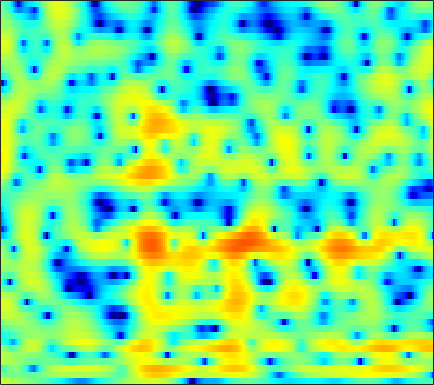

The table this chart was drawn from, first rows:
3.7041, 3.4756, 3.1646, 2.846, 2.6026, 2.2802, 1.9588, 1.7226, 1.4085, 1.0982, 0.7846, 0.55119, 0.2375, -0.070621, -0.30228, -0.61719, -0.94425, -1.1921, -1.531, -1.8864, -2.2651, -2.5655, -2.9868, -3.4455
-0.03852, -0.5037, -0.8416, -0.911, -0.8551, -0.7327, -0.6331, -0.6063, -0.6516, -0.7888, -0.9962, -1.178, -1.421, -1.614, -1.689, -1.662, -1.488, -1.268, -0.8901, -0.4579, -0.01271, 0.3062, 0.6953, 1.032
-3.387, -3.223, -2.248, -1.173, -0.5218, 0.05601, 0.291, 0.2414, -0.1304, -0.8694, -2.025, -3.221, -5.387, -8.448, -11.4, -13.64, -10.34, -7.461, -4.528, -2.392, -0.7948, 0.1533, 1.162, 1.945
2.952, 2.662, 2.343, 2.079, 1.896, 1.657, 1.393, 1.169, 0.8271, 0.4351, 0.00259, -0.3269, -0.7523, -1.131, -1.352, -1.545, -1.583, -1.528, -1.38, -1.195, -1.029, -0.9317, -0.8584, -0.8618
3.107, 2.728, 2.278, 1.893, 1.655, 1.407, 1.234, 1.144, 1.077, 1.032, 0.9939, 0.9556, 0.8962, 0.7857, 0.6688, 0.4641, 0.2079, -0.02224, -0.371, -0.7671, -1.208, -1.559, -2.047, -2.548
1.49, 0.8035, -0.1848, -1.224, -1.91, -2.439, -2.248, -1.648, -0.5277, 0.6319, 1.655, 2.259, 2.864, 3.214, 3.317, 3.212, 2.823, 2.332, 1.395, 0.09339, -1.64, -3.242, -5.662, -7.591
-4.562, -4.512, -5.087, -6.5, -8.131, -10.51, -10.18, -7.732, -4.368, -1.759, 0.1833, 1.266, 2.312, 2.982, 3.279, 3.409, 3.24, 2.922, 2.249, 1.291, 0.06803, -0.9659, -2.29, -3.074
-6.192, -5.473, -4.75, -4.224, -3.888, -3.436, -2.903, -2.421, -1.704, -0.9674, -0.268, 0.2025, 0.7054, 1.061, 1.229, 1.331, 1.316, 1.236, 1.058, 0.8282, 0.5955, 0.4473, 0.3206, 0.3053
-3.211, -2.719, -2.113, -1.571, -1.205, -0.7724, -0.4001, -0.1499, 0.1404, 0.3791, 0.5465, 0.6308, 0.691, 0.6742, 0.6102, 0.4555, 0.252, 0.07903, -0.1599, -0.3721, -0.5177, -0.5689, -0.5364, -0.3881
-0.3409, 0.1724, 0.7262, 1.159, 1.402, 1.633, 1.772, 1.814, 1.797, 1.701, 1.524, 1.328, 0.9941, 0.5786, 0.2017, -0.3981, -1.113, -1.721, -2.594, -3.465, -4.171, -4.466, -4.4, -3.813
2.384, 2.707, 2.998, 3.14, 3.155, 3.056, 2.842, 2.615, 2.212, 1.758, 1.249, 0.8406, 0.2554, -0.3911, -0.9193, -1.743, -2.807, -3.845, -5.705, -8.491, -13.23, -20.76, -21.16, -11.57
4.139, 4.192, 4.141, 3.928, 3.657, 3.136, 2.417, 1.741, 0.668, -0.5681, -1.809, -2.624, -3.378, -3.647, -3.606, -3.456, -3.414, -3.523, -3.888, -4.445, -4.995, -5.231, -5.089, -4.396
4.535, 4.473, 4.269, 3.9, 3.51, 2.776, 1.74, 0.7459, -1.042, -3.66, -7.639, -12.68, -38.63, -12.54, -8.15, -4.917, -3.012, -2.08, -1.3, -0.8625, -0.637, -0.5572, -0.5173, -0.5484
2.649, 2.586, 2.4, 2.122, 1.871, 1.494, 1.034, 0.621, -0.06127, -0.8789, -1.738, -2.217, -2.415, -2.06, -1.498, -0.6324, 0.1553, 0.6224, 1.03, 1.218, 1.177, 1.012, 0.6089, 0.01503
-0.7299, -1.221, -2.032, -2.723, -2.925, -2.599, -1.752, -1.06, -0.1544, 0.5953, 1.132, 1.465, 1.873, 2.226, 2.442, 2.67, 2.806, 2.817, 2.705, 2.411, 1.904, 1.386, 0.5087, -0.6203
-2.8, -4.256, -7.499, -14.04, -25.68, -11.83, -5.87, -3.22, -0.8386, 0.8141, 2.023, 2.677, 3.291, 3.693, 3.861, 3.925, 3.805, 3.592, 3.145, 2.5, 1.671, 0.9135, -0.2674, -1.652
-0.8428, -1.336, -2.021, -2.509, -2.587, -2.121, -1.204, -0.3801, 0.7451, 1.678, 2.442, 2.902, 3.319, 3.52, 3.546, 3.399, 3.039, 2.635, 1.9, 0.9633, -0.1694, -1.153, -2.622, -4.216
1.084, 0.9451, 0.7703, 0.6675, 0.6808, 0.8053, 1.071, 1.33, 1.743, 2.182, 2.548, 2.757, 2.944, 2.964, 2.859, 2.523, 1.973, 1.407, 0.4286, -0.8267, -2.398, -3.8, -5.941, -8.437
2.071, 1.806, 1.433, 1.095, 0.9111, 0.7909, 0.8874, 1.074, 1.424, 1.886, 2.337, 2.604, 2.849, 2.924, 2.841, 2.532, 1.969, 1.371, 0.3268, -1.05, -2.779, -4.345, -6.866, -10.15
2.394, 1.686, 0.5703, -0.7341, -1.757, -2.803, -3.017, -2.362, -0.9494, 0.4963, 1.765, 2.536, 3.233, 3.604, 3.677, 3.531, 3.09, 2.575, 1.663, 0.5206, -0.8547, -2.021, -3.735, -5.626
1.758, 0.8034, -0.8673, -3.257, -5.907, -11.87, -16.48, -9.497, -3.994, -0.5842, 1.566, 2.706, 3.721, 4.244, 4.361, 4.188, 3.703, 3.173, 2.266, 1.235, 0.09769, -0.7592, -1.925, -3.05
-0.8696, -1.404, -1.962, -2.312, -2.465, -2.43, -1.875, -1.003, 0.3282, 1.68, 2.896, 3.554, 4.116, 4.286, 4.147, 3.592, 2.652, 1.688, 0.118, -1.659, -3.248, -4.062, -4.486, -4.36
-9.238, -9.568, -7.893, -5.438, -3.74, -1.785, -0.1007, 0.9151, 2.2, 3.205, 3.977, 4.353, 4.551, 4.383, 3.993, 3.083, 1.631, 0.1088, -2.686, -6.946, -15.08, -36.51, -12.62, -7.661
-15.86, -15.97, -12.22, -8.123, -5.646, -2.964, -0.8418, 0.4528, 1.821, 2.892, 3.585, 3.911, 4.068, 3.885, 3.522, 2.733, 1.588, 0.5254, -1.138, -2.935, -4.457, -5.132, -5.239, -4.625
-11.78, -10.29, -8.174, -5.949, -4.353, -2.367, -0.6583, 0.4869, 1.714, 2.657, 3.323, 3.634, 3.81, 3.707, 3.447, 2.868, 2.051, 1.282, 0.1017, -1.202, -2.536, -3.491, -4.59, -5.207
-11.66, -9.325, -6.702, -4.521, -3.07, -1.359, 0.08504, 1.002, 2.057, 2.859, 3.452, 3.74, 3.916, 3.866, 3.676, 3.215, 2.507, 1.803, 0.6102, -0.9213, -2.936, -4.891, -8.576, -14.8
-8.643, -7.103, -5.234, -3.574, -2.467, -1.173, -0.03952, 0.6974, 1.514, 2.185, 2.676, 2.94, 3.144, 3.175, 3.081, 2.794, 2.305, 1.81, 0.9496, -0.1522, -1.496, -2.667, -4.329, -5.71
-5.867, -5.054, -4.025, -3.081, -2.425, -1.623, -0.9077, -0.4178, 0.1659, 0.674, 1.102, 1.362, 1.63, 1.788, 1.831, 1.786, 1.627, 1.43, 1.08, 0.6449, 0.1638, -0.1994, -0.6102, -0.8896
-3.654, -3.377, -3.056, -2.795, -2.619, -2.394, -2.16, -1.948, -1.573, -1.165, -0.7106, -0.3799, 0.0272, 0.371, 0.578, 0.7836, 0.9171, 0.968, 0.9951, 0.9796, 0.9429, 0.9174, 0.8998, 0.9091
-1.452, -1.64, -2.066, -2.662, -3.21, -3.966, -4.526, -4.704, -4.46, -3.796, -2.942, -2.287, -1.522, -0.8901, -0.5068, -0.0987, 0.2191, 0.4279, 0.685, 0.9329, 1.18, 1.369, 1.596, 1.814
1.445, 0.881, -0.2464, -1.907, -3.626, -6.84, -11.53, -14.98, -12.25, -7.914, -5.153, -3.769, -2.511, -1.736, -1.376, -1.086, -0.898, -0.7382, -0.4351, 0.02979, 0.6201, 1.09, 1.703, 2.22
4.749, 4.134, 2.97, 1.375, -0.1262, -2.477, -4.883, -6.047, -5.954, -4.731, -3.506, -2.881, -2.421, -2.438, -2.753, -3.554, -4.638, -5.399, -5.574, -4.378, -2.499, -1.14, 0.3887, 1.492
6.389, 5.879, 4.985, 3.873, 2.947, 1.661, 0.4076, -0.3902, -1.313, -1.95, -2.448, -2.789, -3.314, -4.082, -4.942, -6.743, -9.851, -13.87, -19.55, -11.74, -6.625, -4.206, -2.019, -0.6188
6.844, 6.359, 5.541, 4.516, 3.63, 2.289, 0.7631, -0.4217, -2.078, -3.625, -4.916, -5.491, -5.865, -5.921, -5.943, -6.083, -6.321, -6.407, -6.159, -5.37, -4.251, -3.381, -2.374, -1.688
6.927, 6.501, 5.738, 4.735, 3.782, 2.224, 0.2639, -1.55, -4.628, -8.875, -14.97, -17.12, -12.28, -8.72, -7.03, -5.524, -4.534, -4.008, -3.453, -3.003, -2.62, -2.365, -2.105, -1.954
6.18, 6.011, 5.538, 4.772, 3.988, 2.655, 1.011, -0.5022, -2.775, -5.335, -7.54, -8.162, -7.457, -6.024, -4.995, -3.915, -3.164, -2.816, -2.587, -2.592, -2.792, -3.041, -3.438, -3.725
4.955, 5.188, 5.129, 4.685, 4.156, 3.21, 2.068, 1.105, -0.1276, -1.27, -2.085, -2.484, -2.625, -2.494, -2.303, -2.062, -1.965, -2.027, -2.361, -3.051, -4.181, -5.38, -7.49, -9.926
4.939, 5.186, 5.129, 4.679, 4.106, 3.076, 1.77, 0.7273, -0.7104, -1.856, -2.49, -2.612, -2.409, -1.999, -1.699, -1.402, -1.316, -1.423, -1.848, -2.669, -3.994, -5.367, -7.93, -11.35
5.818, 5.741, 5.367, 4.651, 3.838, 2.345, 0.2593, -1.748, -5.354, -9.836, -11.24, -8.705, -5.638, -3.595, -2.58, -1.722, -1.272, -1.168, -1.277, -1.637, -2.181, -2.712, -3.406, -4.003
5.629, 5.525, 5.182, 4.549, 3.842, 2.534, 0.7442, -0.9385, -3.719, -6.465, -7.319, -6.384, -4.675, -3.318, -2.63, -2.089, -1.861, -1.837, -1.903, -2.009, -2.119, -2.246, -2.373, -2.543
4.184, 4.449, 4.583, 4.443, 4.176, 3.577, 2.777, 2.073, 1.095, 0.2149, -0.4914, -0.8757, -1.288, -1.714, -2.115, -2.813, -3.654, -4.255, -4.818, -4.928, -4.623, -4.239, -3.822, -3.58
2.466, 3.142, 3.739, 4.061, 4.148, 4.102, 3.88, 3.598, 3.152, 2.584, 1.896, 1.295, 0.3431, -0.8924, -2.09, -4.202, -7.207, -10.41, -15.57, -14.02, -9.633, -7.413, -5.587, -4.621
1.078, 1.647, 2.278, 2.794, 3.09, 3.39, 3.541, 3.561, 3.433, 3.132, 2.661, 2.174, 1.304, 0.1558, -0.9261, -2.703, -4.888, -6.691, -8.538, -8.447, -6.891, -5.664, -4.406, -3.697
-1.498, -1.198, -0.5822, 0.1824, 0.791, 1.522, 2.126, 2.472, 2.731, 2.794, 2.658, 2.426, 1.959, 1.338, 0.7925, -0.007492, -0.8041, -1.308, -1.79, -1.996, -1.956, -1.83, -1.66, -1.593
-7.83, -7.761, -6.27, -4.115, -2.553, -0.8134, 0.5101, 1.229, 1.911, 2.282, 2.383, 2.323, 2.12, 1.813, 1.551, 1.204, 0.9112, 0.7427, 0.6032, 0.5535, 0.5438, 0.5265, 0.4509, 0.2788
-17.68, -20.94, -12.16, -6.778, -4.157, -1.668, 0.007393, 0.8814, 1.625, 1.958, 1.972, 1.819, 1.453, 1.01, 0.7031, 0.4369, 0.3953, 0.5015, 0.7928, 1.16, 1.504, 1.699, 1.825, 1.749
-6.386, -5.569, -4.109, -2.437, -1.235, 0.0986, 1.06, 1.527, 1.779, 1.649, 1.136, 0.4873, -0.736, -2.284, -3.489, -4.562, -4.274, -3.26, -1.615, -0.1251, 1.052, 1.728, 2.346, 2.648
-2.095, -1.352, -0.4688, 0.3033, 0.7809, 1.27, 1.525, 1.517, 1.26, 0.6731, -0.3187, -1.397, -3.394, -6.459, -10.08, -19.26, -14.73, -9.164, -4.928, -2.249, -0.4208, 0.5771, 1.556, 2.21
0.2478, 0.6496, 1.052, 1.303, 1.372, 1.316, 1.072, 0.752, 0.1873, -0.5543, -1.466, -2.252, -3.396, -4.594, -5.395, -5.996, -5.79, -5.127, -3.918, -2.668, -1.503, -0.7496, 0.1408, 0.8887
2.139, 2.333, 2.417, 2.283, 2.031, 1.478, 0.702, 0.0006269, -1.008, -2.017, -2.876, -3.341, -3.749, -3.934, -3.971, -3.955, -3.841, -3.7, -3.467, -3.191, -2.783, -2.357, -1.594, -0.6921
4.1, 4.186, 4.054, 3.608, 3.055, 1.98, 0.4751, -0.9553, -3.316, -5.958, -7.867, -7.914, -6.634, -5.203, -4.396, -3.747, -3.561, -3.744, -4.407, -5.494, -6.751, -7.1, -5.985, -3.681
4.87, 4.908, 4.681, 4.121, 3.463, 2.22, 0.4528, -1.293, -4.468, -9.147, -14.54, -13, -8.485, -5.7, -4.443, -3.509, -3.313, -3.635, -4.774, -7.021, -11.2, -15.33, -11.33, -5.678
3.551, 3.61, 3.446, 3.011, 2.504, 1.604, 0.4689, -0.5217, -1.946, -3.251, -4.124, -4.378, -4.219, -3.779, -3.42, -3.06, -2.906, -2.923, -3.123, -3.435, -3.616, -3.471, -2.773, -1.597
1.92, 2.012, 1.927, 1.618, 1.251, 0.6229, -0.1118, -0.7149, -1.502, -2.216, -2.795, -3.109, -3.364, -3.437, -3.393, -3.238, -2.978, -2.729, -2.341, -1.89, -1.351, -0.8928, -0.2166, 0.4939
0.9488, 0.9742, 0.799, 0.4147, 0.02037, -0.6276, -1.364, -1.924, -2.636, -3.311, -3.925, -4.33, -4.801, -5.138, -5.262, -5.144, -4.645, -4.057, -3.056, -1.937, -0.8336, -0.05065, 0.9081, 1.725
0.3962, 0.2133, -0.2676, -0.99, -1.663, -2.701, -3.809, -4.589, -5.5, -6.197, -6.789, -7.285, -8.145, -9.383, -10.48, -11.44, -10.4, -8.438, -5.579, -3.082, -1.034, 0.2285, 1.601, 2.667
-0.4198, -0.8249, -1.655, -2.881, -4.113, -6.182, -8.739, -10.77, -12.55, -12.2, -11.05, -10.51, -10.59, -11.84, -13.84, -17.95, -15.57, -10.95, -6.334, -3.088, -0.675, 0.7398, 2.223, 3.333
-1.698, -2.093, -2.919, -4.185, -5.511, -7.921, -11.43, -15.12, -19.6, -15.72, -11.94, -10.14, -8.655, -7.794, -7.32, -6.58, -5.419, -4.247, -2.495, -0.7707, 0.7474, 1.731, 2.808, 3.622
